Photos from the image-classification dataset "MRI_PROCESSED" in the GitHub repository JpLimags/MRI_based_brain_tumor_detection. Its 4 classes are: glioma tumor, meningioma tumor, no tumor, pituitary tumor.

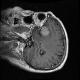
Label: meningioma tumor

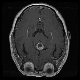
Label: pituitary tumor

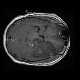
Label: glioma tumor

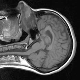
Label: no tumor

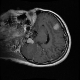
Label: meningioma tumor

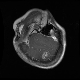
Label: glioma tumor
